Image classification data set "dataset" (mohamedalimuse32-spec/GRADUATION_PROJECT1 on GitHub). Class labels (4): glioma, meningioma, no tumor, pituitary tumor.

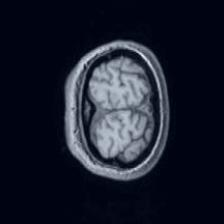
Label: no tumor

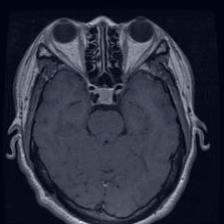
Label: pituitary tumor

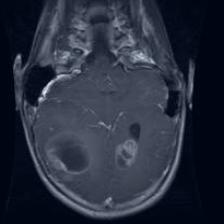
Label: glioma

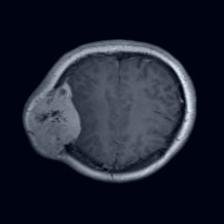
Label: meningioma

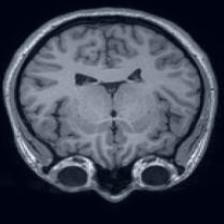
Label: no tumor

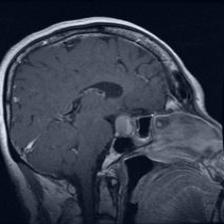
Label: pituitary tumor
